Dataset: Hello_IMG_classification (GitHub, yueying-teng/Hello_IMG_classification). Classes: hello gesture, no hello gesture.

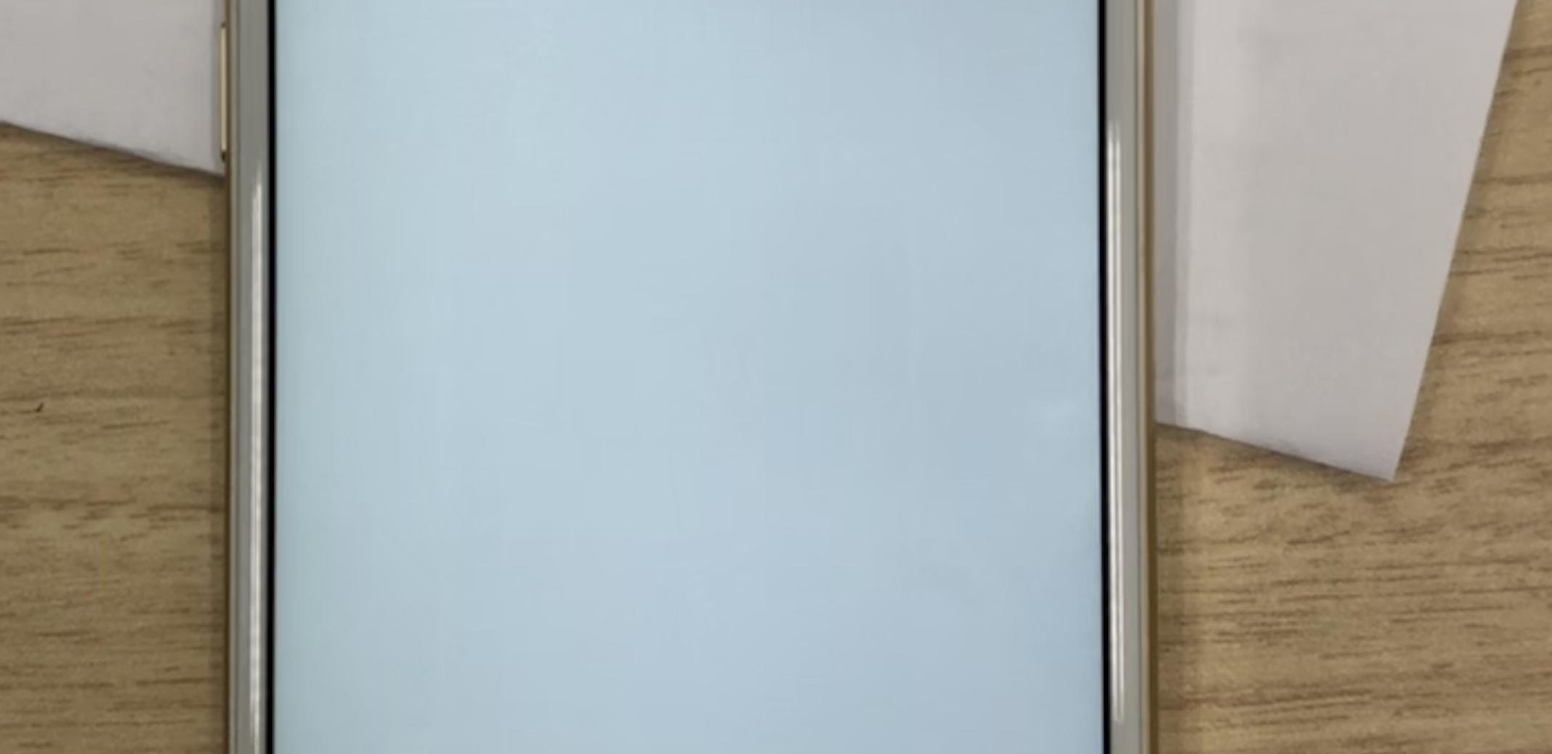
Label: no hello gesture

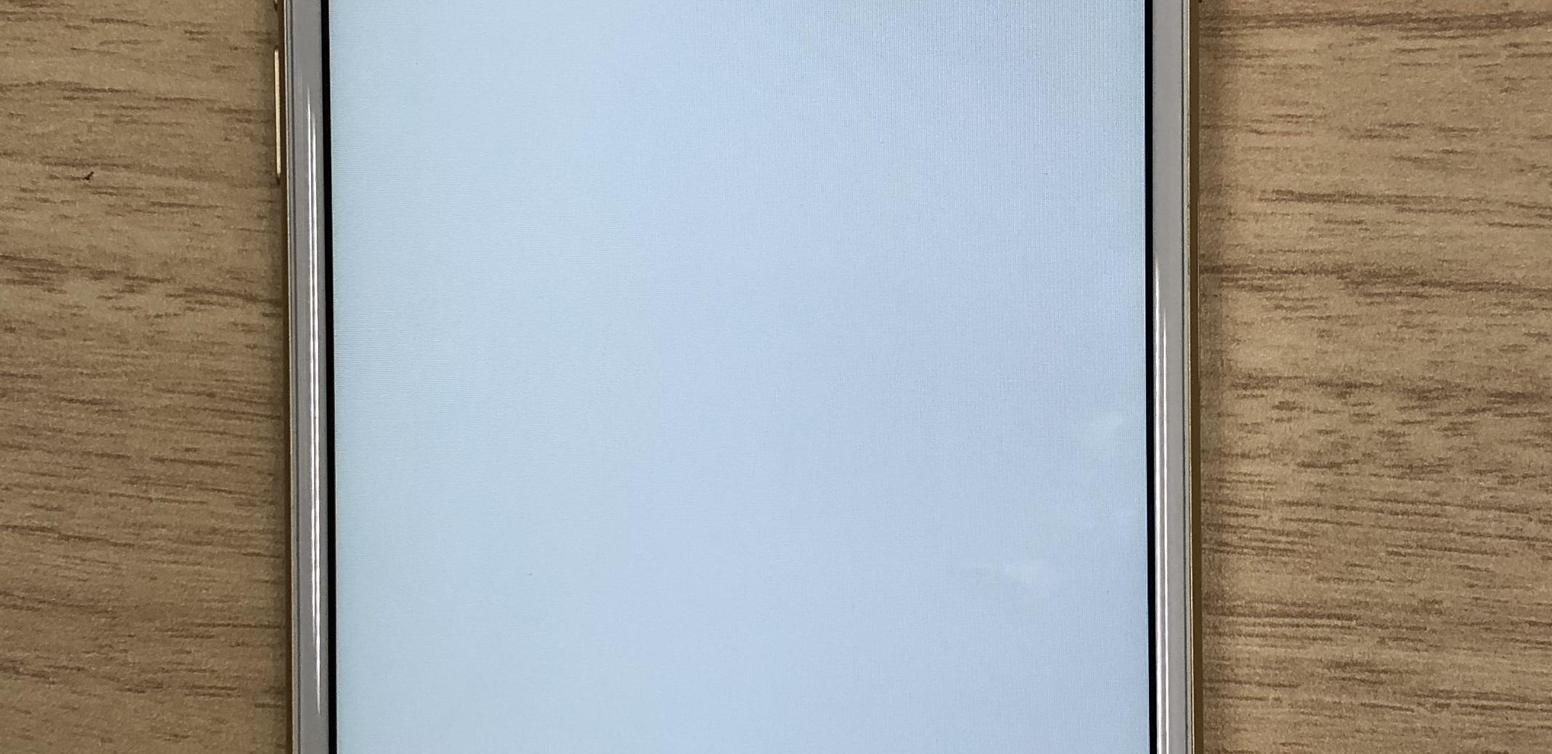
Label: no hello gesture

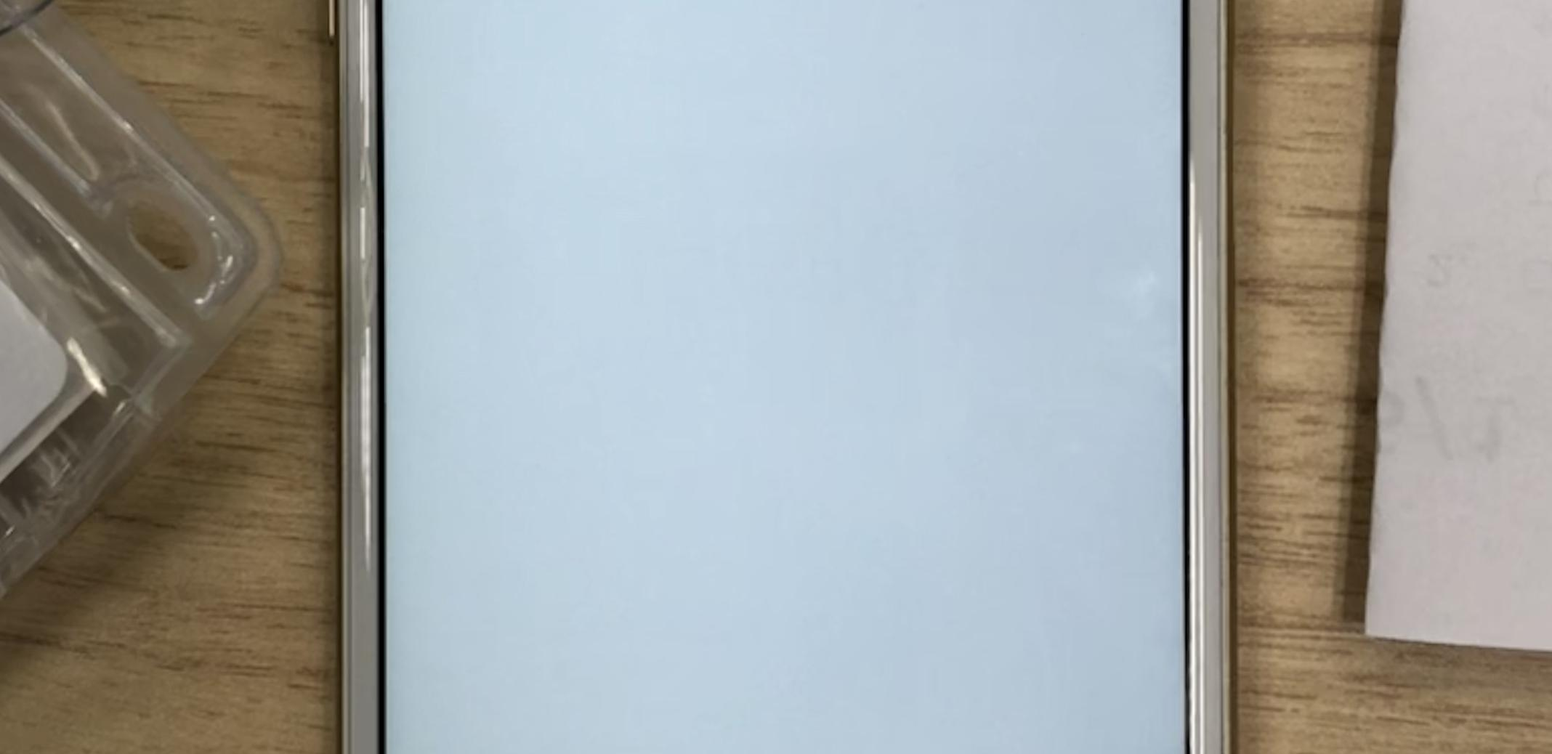
Label: no hello gesture

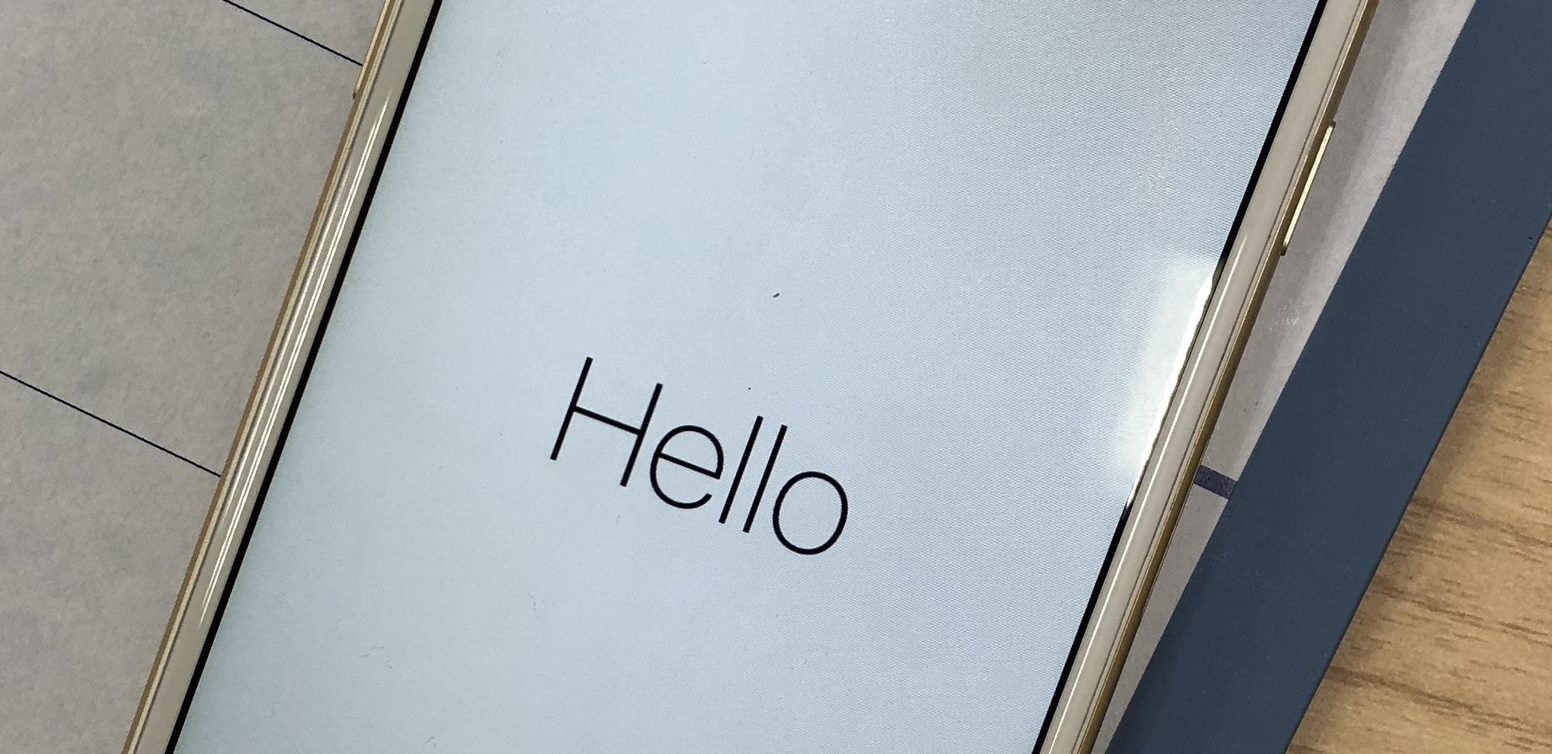
Label: hello gesture

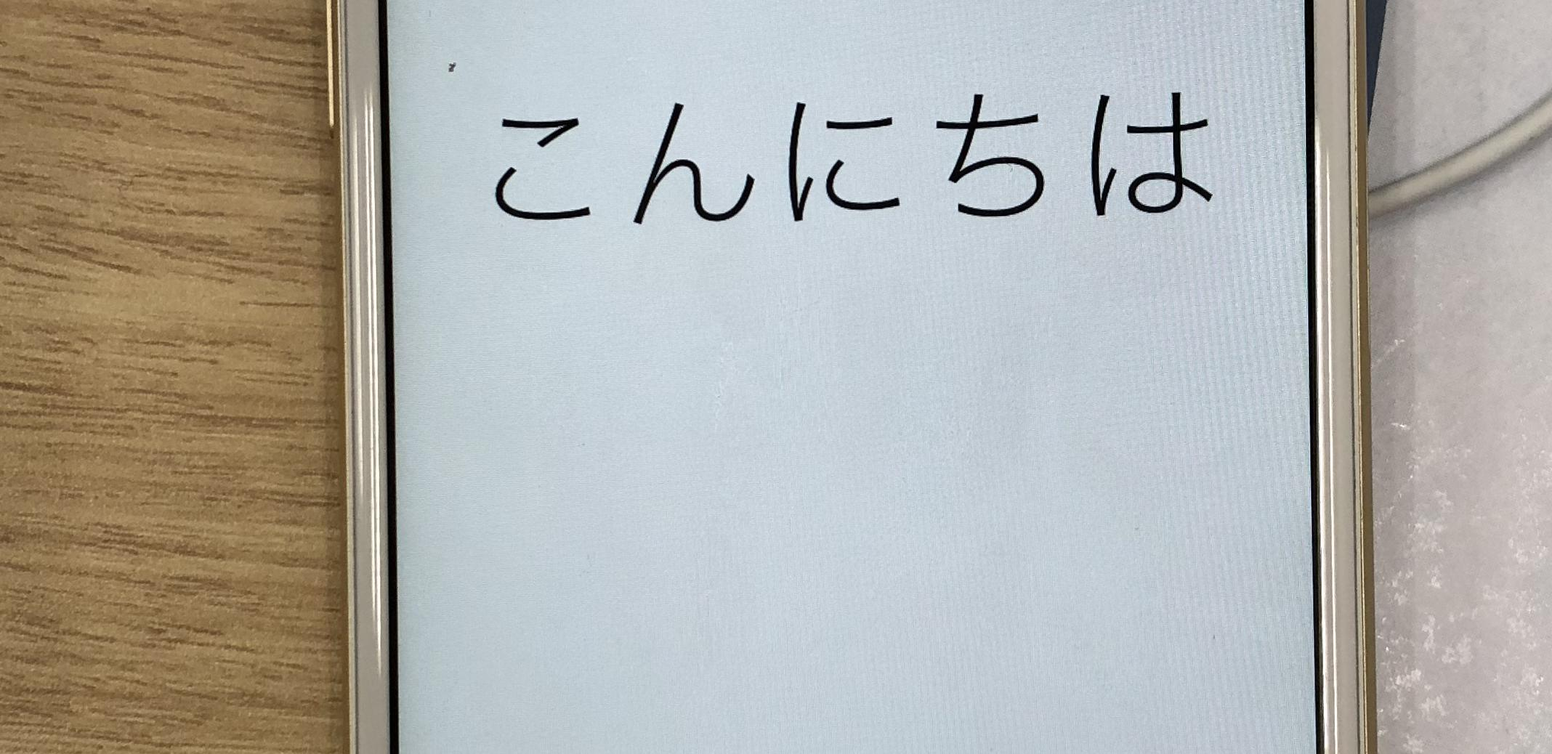
Label: hello gesture

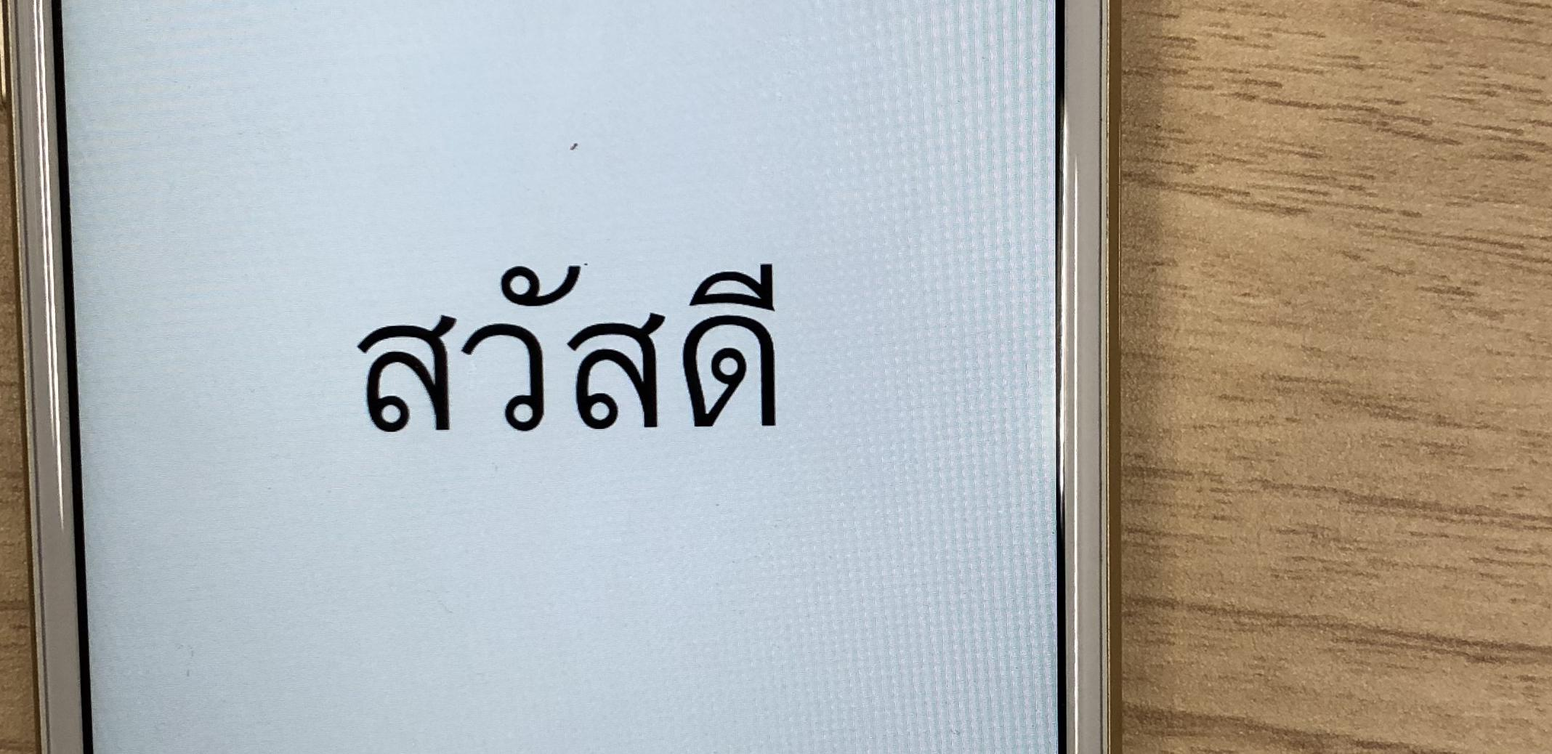
Label: hello gesture
